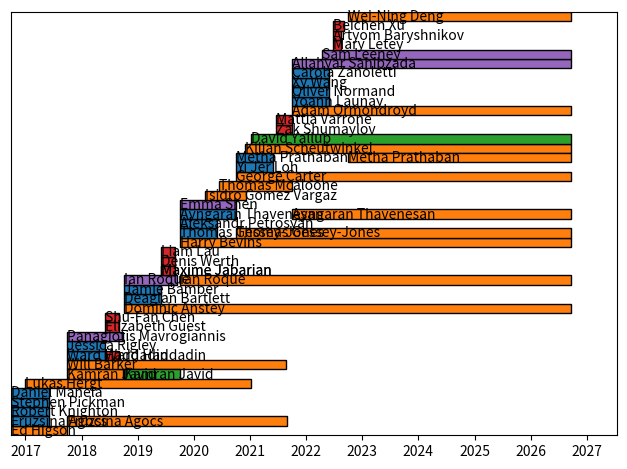

Write the Python code that produced this figure.
import datetime
from pandas import to_datetime

class Student(object):
    def __init__(self, name, start, end, level, email=None):
        self.name = name
        self.start = datetime.datetime.strptime(start,'%Y-%m-%d').date()
        try:
            self.end = datetime.datetime.strptime(end,'%Y-%m-%d').date()
        except TypeError:
            self.end = datetime.date.today()
        self.level = level
        self.email = email

    def __str__(self):
        string = '%s (%s): %s --' % (self.name, self.level, self.start) 
        if self.end is not None:
            string += ' %s' % self.end
        return string

    def __repr__(self):
        return str(self)

    def __lt__(self, other):
        return self.start < other.start
        #return self.end > other.end

    @property
    def color(self):
        if self.level == 'masters':
            return 'C0'
        elif self.level == 'phd':
            return 'C1'
        elif self.level == 'postdoc':
            return 'C2'
        elif self.level == 'summer':
            return 'C3'
        if self.level == 'mphil':
            return 'C4'

students = [
        Student('David Yallup', '2021-01-10',None,'postdoc', 'david.yallup@gmail.com'),
        Student('Kamran Javid', '2018-10-01','2019-10-01','postdoc','linkedin'),
        Student('Kamran Javid', '2017-10-01','2018-09-30','phd','linkedin'),
        Student('Ayngaran Thavenesan', '2021-10-01',None,'phd', 'at735@cam.ac.uk'),
        Student('Adam Ormondroyd', '2021-10-01',None,'phd','ano23@cam.ac.uk'),
        Student('Thomas Gessey-Jones', '2020-10-01',None,'phd','tg400@cam.ac.uk'),
        Student('George Carter', '2020-10-01',None,'phd','gtc30@cam.ac.uk'),
        Student('Kilian Scheutwinkel', '2020-12-01',None,'phd','khs40@cam.ac.uk'),
        Student('Isidro Gomez Vargaz', '2020-03-16','2020-12-04','phd','igomez@icf.unam.mx'),
        Student('Harry Bevins', '2019-10-01',None,'phd','htjb2@cam.ac.uk'),
        Student('Ian Roque', '2019-10-01',None,'phd','ilvr2@cam.ac.uk'),
        Student('Dominic Anstey', '2018-10-01',None,'phd','da401@cam.ac.uk'),
        Student('Thomas Mcaloone', '2020-06-10','2021-09-30','phd','thomas.mcaloone@polychord.co.uk'),
        Student('Fruzsina Agocs', '2017-10-01','2021-09-01','phd','fagocs@flatironinstitute.org'),
        Student('Will Barker', '2017-10-01','2021-08-25','phd','wb263@cam.ac.uk'),
        Student('Lukas Hergt', '2017-01-01','2021-01-08','phd','lthergt@phas.ubc.ca'),
        Student('Ed Higson', '2016-10-01','2017-10-01','phd','ejhigson@gmail.com'), 
        Student('Yoann Launay', '2021-10-01','2022-06-01','masters','yl844@cam.ac.uk'),
        Student('Oliver Normand', '2021-10-01','2022-06-01','masters','ocn22@cam.ac.uk'),
        Student('Xy Wang', '2021-10-01','2022-06-01','masters','yw491@cam.ac.uk'),
        Student('Carola Zanoletti', '2021-10-01','2022-06-01','masters','cmz22@cam.ac.uk'),
        Student('Yi Jer Loh', '2020-10-01','2021-06-01','masters','loh.yijer@live.com'),
        Student('Metha Prathaban', '2020-10-01','2021-06-01','masters','mrosep_10@hotmail.co.uk'),
        Student('Thomas Gessey-Jones', '2019-10-01','2020-06-01','masters','tg400@cam.ac.uk'),
        Student('Aleksandr Petrosyan', '2019-10-01','2020-06-01','masters','appetrosyan@icloud.com'),
        Student('Ayngaran Thavenesan', '2019-10-01','2020-10-01','masters','at735@cam.ac.uk'),
        Student('Emma Shen', '2019-10-01','2020-09-30','mphil','yhs24@cam.ac.uk'),
        Student('Allahyar Sahibzada', '2021-10-01',None,'mphil','smaa4@cam.ac.uk'),
        Student('Sam Leeney', '2022-04-11',None,'mphil','sakl2@cam.ac.uk'),
        Student('Deaglan Bartlett', '2018-10-01','2019-06-01','masters','deaglan.bartlett@physics.ox.ac.uk'),
        Student('Jamie Bamber', '2018-10-01','2019-06-01','masters','deaglan.bartlett@physics.ox.ac.uk'),
        Student('Ian Roque', '2018-10-01','2019-09-15','mphil','ilvr2@cam.ac.uk'),
        Student('Ward Haddadin', '2017-10-01','2018-06-01','masters','linkedin'),
        Student('Jessica Rigley', '2017-10-01','2018-06-01','masters','jkr40@cam.ac.uk'),
        Student('Panagiotis Mavrogiannis', '2017-10-01','2018-09-30','mphil','pmavrogi@physics.auth.gr'),
        Student('Fruzsina Agocs', '2016-10-01','2017-06-01','masters','fagocs@flatironinstitute.org'),
        Student('Robert Knighton', '2016-10-01','2017-06-01','masters','robertiknighton@gmail.com'),
        Student('Stephen Pickman', '2016-10-01','2017-06-01','masters','linkedin'),
        Student('Daniel Manela', '2016-10-01','2017-06-01','masters','danielmanela@gmail.com'),
        Student('Zak Shumaylov', '2021-06-21', '2021-09-30', 'summer','zakshum@gmail.com'),
        Student('Mattia Varrone', '2021-06-21', '2021-09-30', 'summer','mgv29@cam.ac.uk'),
        Student('Maxime Jabarian', '2019-06-01', '2019-09-01', 'summer','maximejabarian@gmail.com'),
        Student('Denis Werth', '2019-06-01', '2019-09-01', 'summer','denis.werth@ens-paris-saclay.fr'),
        Student('Maxime Jabarian', '2019-06-01', '2019-09-01', 'summer','maximejabarian@gmail.com'),
        Student('Liam Lau', '2019-06-01', '2019-09-01', 'summer', 'liam.lh.lau@physics.rutgers.edu'),
        Student('Elizabeth Guest', '2018-06-01', '2018-09-01', 'summer','elizabethrguest@gmail.com'),
        Student('Ward Haddadin', '2018-06-01', '2018-09-01', 'summer','linkedin'),
        Student('Shu-Fan Chen', '2018-06-01', '2018-09-01', 'summer','shufan_chen@g.harvard.edu'),
        Student('Mary Letey', '2022-06-24', '2022-08-17', 'summer','mil26@cam.ac.uk'),
        Student('Artyom Baryshnikov ', '2022-06-27', '2022-08-19', 'summer','ab2552@cam.ac.uk'),
        Student('Beichen Xu', '2022-06-27', '2022-09-02', 'summer','BXX002@student.bham.ac.uk'),
        Student('Metha Prathaban', '2022-10-01',None,'phd','mrosep_10@hotmail.co.uk'),
        Student('Wei-Ning Deng', '2022-10-01',None,'phd','weininden@gmail.com'),
        ]

students = sorted(students)
[(s.name, s.email) for s in students if s.end<datetime.date.today()]
students = sorted(students)

import matplotlib.pyplot as plt
fig, ax = plt.subplots()
student_names = [student.name for student in students]
unique_students = list(dict.fromkeys(student_names))

for student in students:
    start = student.start.toordinal()
    if student.end is not None:
        end = student.end.toordinal() 
    else:
        end = datetime.date.today().toordinal()
        
    i = unique_students.index(student.name)
    rect = plt.Rectangle((start, i), end-start, 1, fc=student.color, ec='k') 
    print(rect)
    ax.add_artist(rect)
    ax.annotate(student.name, (start, i+0.5), va='center', ha='left')
    
min_year = min([student.start.year for student in students])
date_labels = [datetime.date(i,1,1) for i in range(min_year+1,datetime.date.today().year+2)]
ax.set_xticks([d.toordinal() for d in date_labels])
ax.set_xticklabels([d.year for d in date_labels])

ax.set_xlim(min([student.start.toordinal() for student in students]), datetime.date.today().toordinal()+300)
ax.set_ylim(0,i+1)
ax.set_yticks([])
fig.tight_layout()

